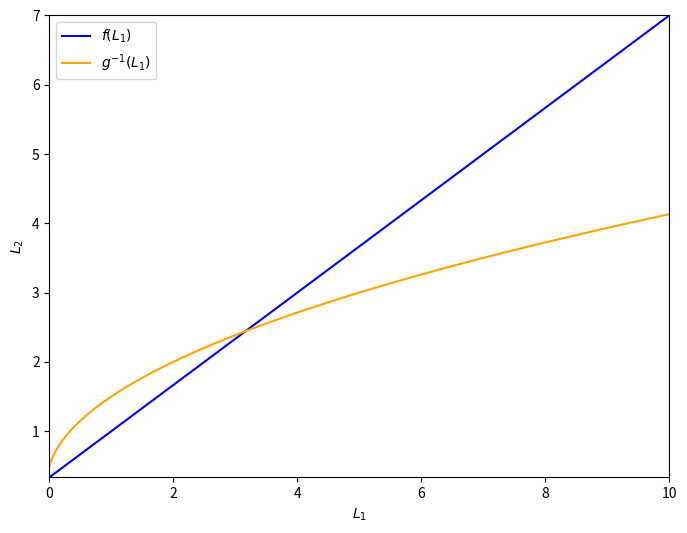
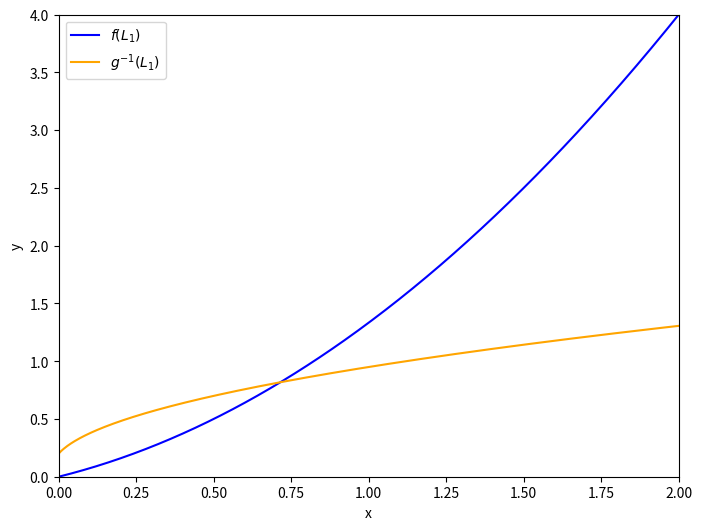
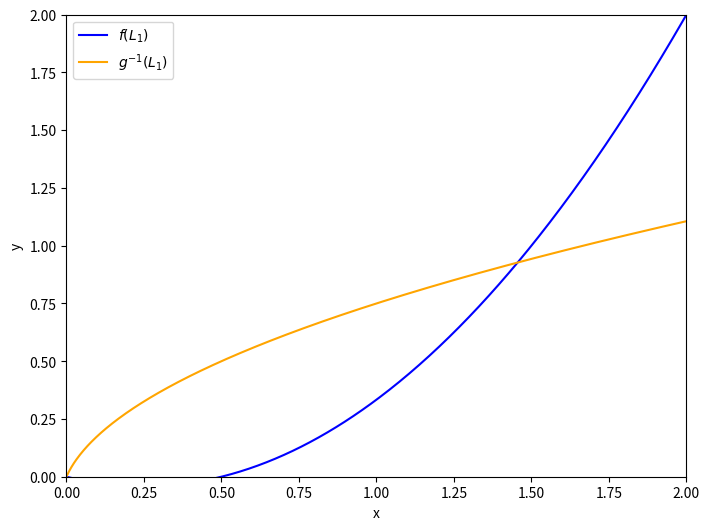
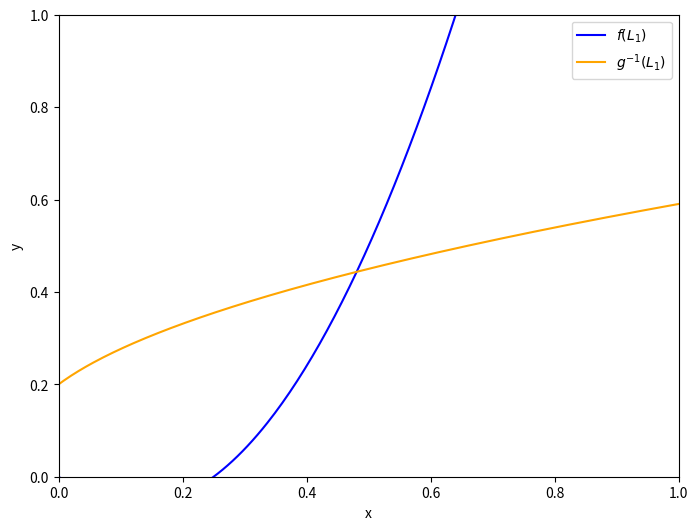
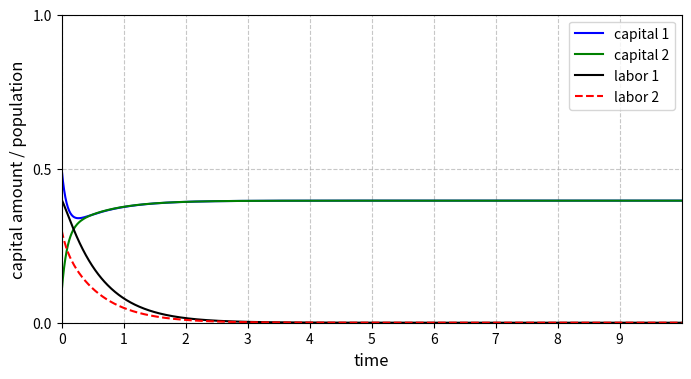

Source code (Python) for these figures, in order:
# %% Case 1:
import numpy as np
import matplotlib.pyplot as plt

# Parameters
a1 = 1
a2 = 2
dl = 3
b1 = 1
b2 = 2


# Functions for f(L1) and g⁻¹(L1)
def f(L1):
    return L1 * (1 - a1 / dl) + b1 / dl


def g_inv(L1):
    numerator = (1 - a2 / dl) + np.sqrt((1 - a2 / dl) ** 2 + 4 * b2 / dl * L1)
    denominator = 2 * b2 / dl
    return numerator / denominator


# Range of L1 values
L1 = np.linspace(0, 10, 500)  # Adjust the range as needed

# Calculate f(L1) and g⁻¹(L1)
f_values = f(L1)
g_inv_values = g_inv(L1)

# Plot
plt.figure(figsize=(8, 6))
plt.plot(L1, f_values, label=r'$f(L_1)$', color='blue')
plt.plot(L1, g_inv_values, label=r'$g^{-1}(L_1)$', color='orange')
plt.axhline(0, color='black', linewidth=0.5, linestyle='--')
plt.axvline(0, color='black', linewidth=0.5, linestyle='--')

# Add labels and legend
plt.xlabel('$L_1$')
plt.ylabel('$L_2$')

# Set axis limits to start from 0 and remove any gap
plt.xlim(0, 10)  # Ensure x-axis starts from 0
plt.ylim(min(min(f_values), min(g_inv_values)), max(max(f_values), max(g_inv_values)))  # Set y-axis limits

plt.legend()
plt.show()

# %% Case 2:
import numpy as np
import matplotlib.pyplot as plt

# Parameters for Case 2
a1 = 1
a2 = 2
dl = 1.5
b1 = 1
b2 = 2
y = np.linspace(0, 2, 500)


# Functions for f(L1) and g⁻¹(L1) with adjustments for specific intersections
def f(L1):
    return (-1) * y / 3 + 2 * y ** 2 / 3 + L1  # Adjusted to make the line start at 0


def g_inv(L1):
    numerator = (1 - a2 / dl) + np.sqrt((1 - a2 / dl) ** 2 + 4 * b2 / dl * L1)
    denominator = 2 * b2 / dl
    return numerator / denominator + 0.2  # Offset by 0.2


# Range of L1 values (smaller range to focus on intersection)
L1 = np.linspace(0, 2, 500)  # Small L1 range

# Calculate f(L1) and g⁻¹(L1)
f_values = f(L1)
g_inv_values = g_inv(L1)

# Plot
plt.figure(figsize=(8, 6))
plt.plot(L1, f_values, label=r'$f(L_1)$', color='blue')
plt.plot(L1, g_inv_values, label=r'$g^{-1}(L_1)$', color='orange')

# Add labels and legend
plt.xlabel(r'x')
plt.ylabel(r'y')

# Set axis limits to remove gaps and align zero points
plt.xlim(0, 2)  # Set x-axis range starting from 0
plt.ylim(0, max(max(f_values), max(g_inv_values)))  # Set y-axis range starting from 0

# Show legend and plot
plt.legend()
plt.show()

# %% Case 3:
import numpy as np
import matplotlib.pyplot as plt

# Parameters for Case 3
a1 = 1
a2 = 2
dl = 1.5
b1 = 1
b2 = 2
y = np.linspace(0, 2, 500)


# Functions for f(L1) and g⁻¹(L1)
def f(L1):
    return (-1) * y / 3 + 2 * y ** 2 / 3


def g_inv(L1):
    numerator = (1 - a2 / dl) + np.sqrt((1 - a2 / dl) ** 2 + 4 * b2 / dl * L1)
    denominator = 2 * b2 / dl
    return numerator / denominator


# Range of L1 values (smaller range to focus on intersection)
L1 = np.linspace(0, 2, 500)  # Small L1 range

# Calculate f(L1) and g⁻¹(L1)
f_values = f(L1)
g_inv_values = g_inv(L1)

# Plot
plt.figure(figsize=(8, 6))
plt.plot(L1, f_values, label=r'$f(L_1)$', color='blue')
plt.plot(L1, g_inv_values, label=r'$g^{-1}(L_1)$', color='orange')

# Add labels and legend
plt.xlabel(r'x')
plt.ylabel(r'y')

# Set axis limits to remove gaps and align zero points
plt.xlim(0, 2)  # Set x-axis range starting from 0
plt.ylim(0, max(max(f_values), max(g_inv_values)))  # Set y-axis range starting from 0
plt.legend()
plt.show()

# %% Case 4:
import numpy as np
import matplotlib.pyplot as plt

# Parameters for Case 4
a1 = 2
a2 = 1
dl = 0.5
b1 = 1
b2 = 2
y = np.linspace(0, 2, 500)


# Updated functions for f(L1) and g⁻¹(L1)
def f(L1):
    return -y + 4 * y ** 2  # Updated function for x = -y + 4y^2


def g_inv(L1):
    numerator = (1 - a2 / dl) + np.sqrt((1 - a2 / dl) ** 2 + 4 * b2 / dl * L1)
    denominator = 2 * b2 / dl
    return numerator / denominator + 0.2  # Offset by 0.2


# Range of L1 values (smaller range to focus on intersection)
L1 = np.linspace(0, 2, 500)  # Small L1 range

# Calculate f(L1) and g⁻¹(L1)
f_values = f(L1)
g_inv_values = g_inv(L1)

# Plot
plt.figure(figsize=(8, 6))
plt.plot(L1, f_values, label=r'$f(L_1)$', color='blue')
plt.plot(L1, g_inv_values, label=r'$g^{-1}(L_1)$', color='orange')

# Add labels and legend
plt.xlabel(r'x')
plt.ylabel(r'y')

# Set axis limits to remove gaps and align zero points
plt.xlim(0, 1)  # Set x-axis range starting from 0
plt.ylim(0, 1)  # Set y-axis range starting from 0

# Show legend and plot
plt.legend()
plt.show()

# %% Case 5:
import numpy as np
import matplotlib.pyplot as plt

# Define parameters
dk = 6
dl = 5
A1 = 1
A2 = 2
gamma = 0.5
theta1 = 2
theta2 = 1
a1 = 0.9
a2 = 0.1
b1 = 1
b2 = 5

# Define initial values
K1_0 = 0.5
K2_0 = 0.1
L1_0 = 0.4
L2_0 = 0.3

# Time span
t = np.linspace(0, 10, 1000)  # Increase the number of points for higher resolution


# Define the system of differential equations
def system(y, t, dk, dl, A1, A2, gamma, theta1, theta2, a1, a2, b1, b2):
    K1, K2, L1, L2 = y
    dK1_dt = dk * (K2 - K1) + A1 * K1 * L1
    dK2_dt = dk * (K1 - K2) + A2 * K2 * L2
    dL1_dt = dl * (L2 - L1) + a1 * L1 - b1 * L2
    dL2_dt = dl * (L1 - L2) + a2 * L2 - b2 * L2
    return [dK1_dt, dK2_dt, dL1_dt, dL2_dt]


# Solve the system using numerical integration
from scipy.integrate import odeint

y0 = [K1_0, K2_0, L1_0, L2_0]
solution = odeint(system, y0, t, args=(dk, dl, A1, A2, gamma, theta1, theta2, a1, a2, b1, b2))

K1 = solution[:, 0]
K2 = solution[:, 1]
L1 = solution[:, 2]
L2 = solution[:, 3]

# Plot the results
plt.figure(figsize=(8, 4))
plt.plot(t, K1, 'b-', label='capital 1')
plt.plot(t, K2, 'g-', label='capital 2')
plt.plot(t, L1, 'k-', label='labor 1')
plt.plot(t, L2, 'r--', label='labor 2')
plt.xlabel('time', fontsize=12)
plt.ylabel('capital amount / population', fontsize=12)
plt.legend()
plt.grid(True, linestyle='--', alpha=0.7)

# Adjust x-axis and y-axis for better visualization
plt.xlim([0, 10])  # Extend x-axis to 10
plt.ylim([0, 1])  # Adjust y-axis range
plt.xticks(np.arange(0, 10, 1))  # Make x-axis ticks more granular
plt.yticks(np.arange(0, 1.5, 0.5))  # Make y-axis ticks more granular

plt.show()
